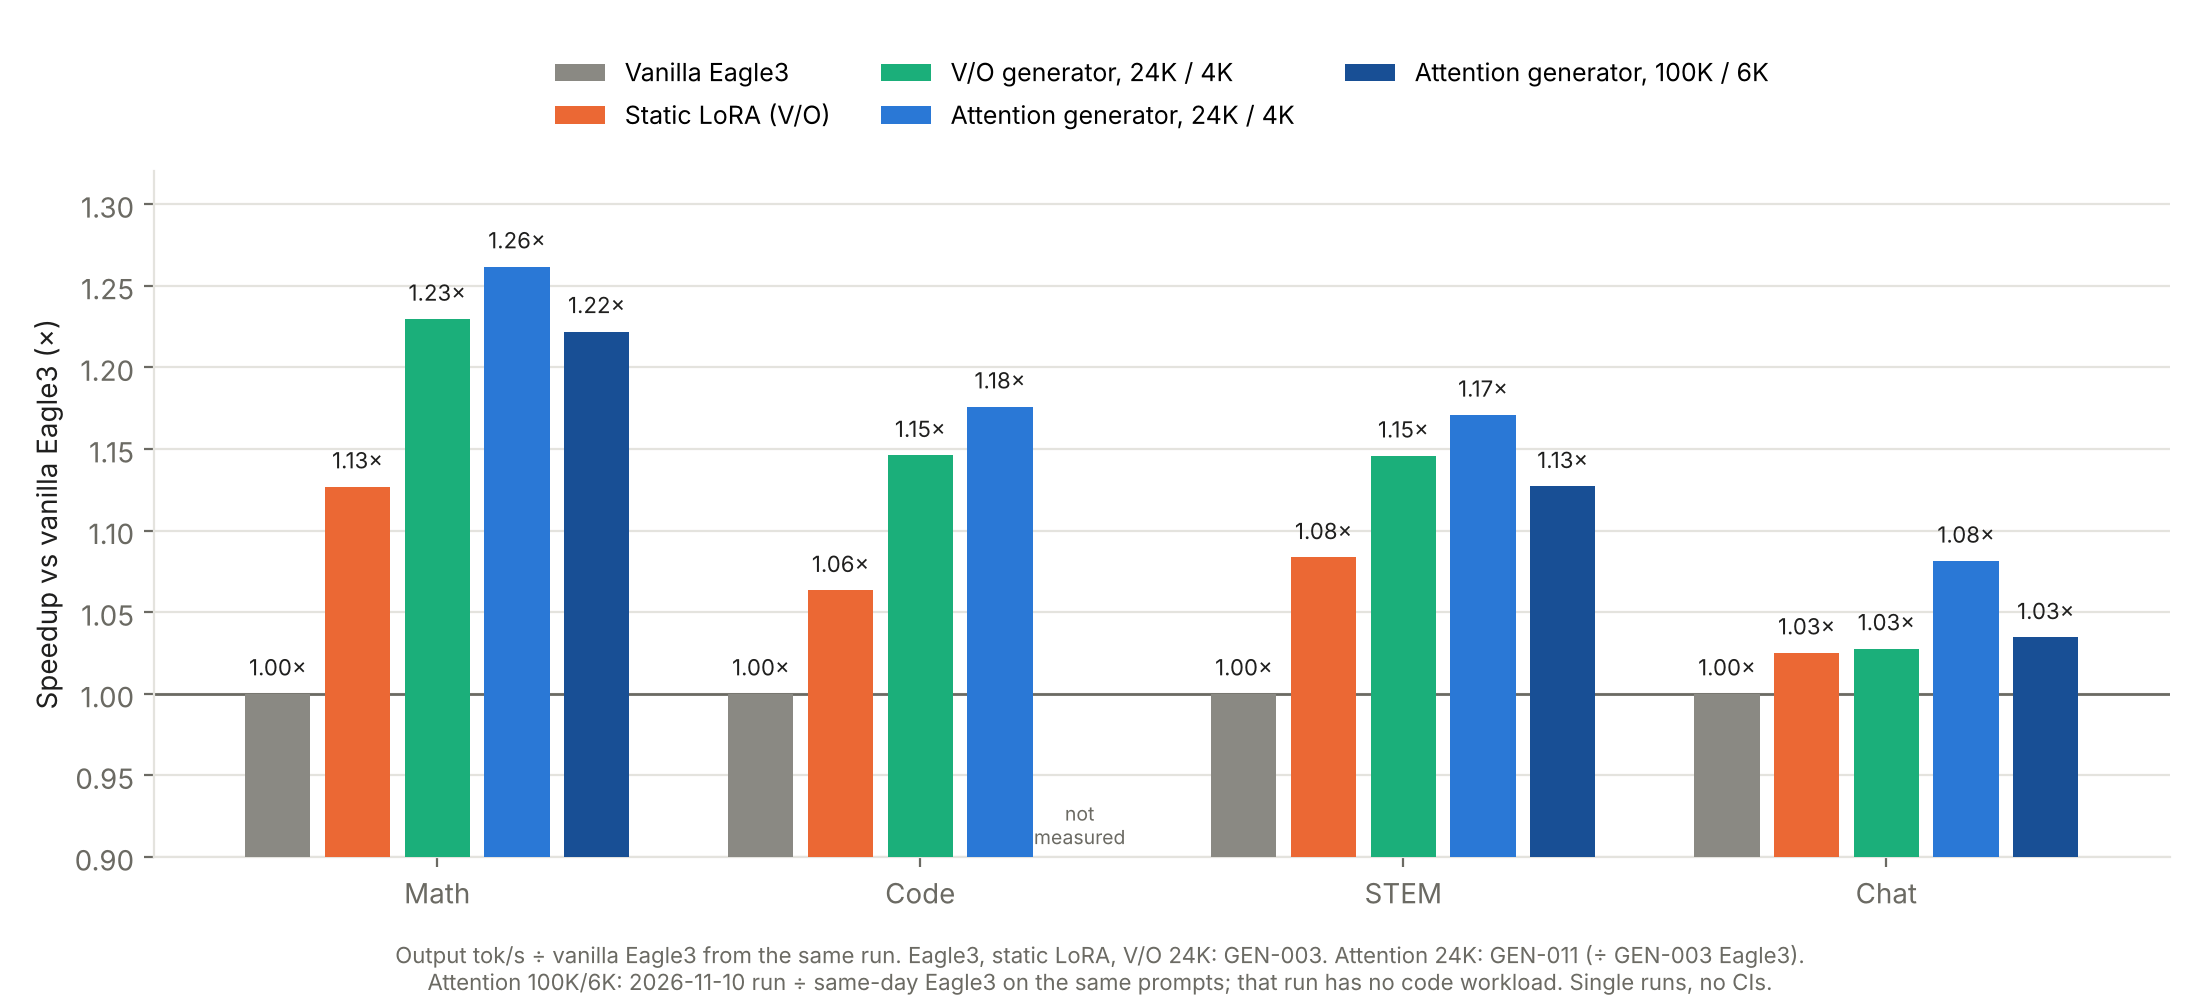

Values plotted in this chart, from the file beside it:
arm, category, tokens_per_second, x_vs_vanilla_eagle3
Vanilla Eagle3, Math, 64.34, 1.0
Vanilla Eagle3, Code, 60.93, 1.0
Vanilla Eagle3, STEM, 59.28, 1.0
Vanilla Eagle3, Chat, 54.97, 1.0
Static LoRA (V/O), Math, 72.5, 1.127
Static LoRA (V/O), Code, 64.79, 1.063
Static LoRA (V/O), STEM, 64.23, 1.084
Static LoRA (V/O), Chat, 56.35, 1.025
V/O generator, 24K / 4K, Math, 79.11, 1.23
V/O generator, 24K / 4K, Code, 69.83, 1.146
V/O generator, 24K / 4K, STEM, 67.92, 1.146
V/O generator, 24K / 4K, Chat, 56.49, 1.028
Attention generator, 24K / 4K, Math, 81.17, 1.262
Attention generator, 24K / 4K, Code, 71.64, 1.176
Attention generator, 24K / 4K, STEM, 69.4, 1.171
Attention generator, 24K / 4K, Chat, 59.44, 1.081
Attention generator, 100K / 6K, Math, 78.58, 1.222
Attention generator, 100K / 6K, Code, , 
Attention generator, 100K / 6K, STEM, 66.81, 1.127
Attention generator, 100K / 6K, Chat, 57.93, 1.034
